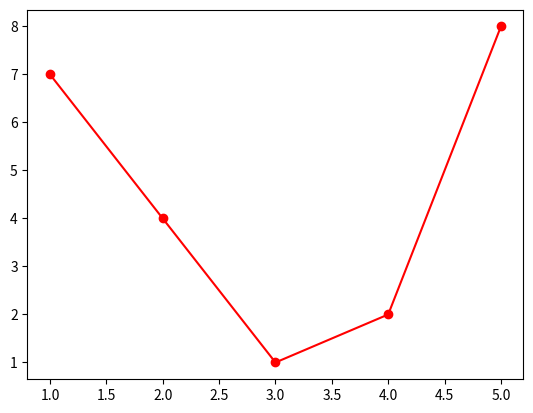
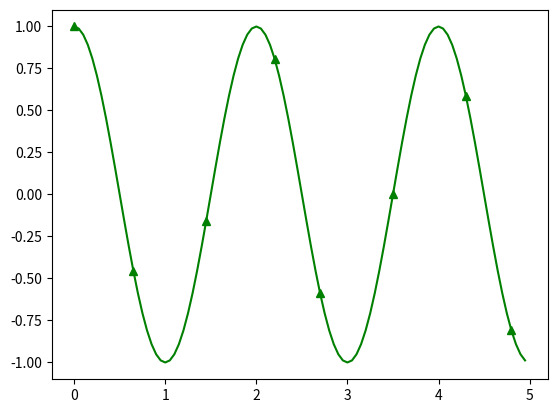

Here is the Python script that generated these plots, in order:
import matplotlib.pyplot as plt
import numpy as np

x = [1,2,3,4,5]
y = [7,4,1,2,8]
plt.plot(x, y, marker = 'o', color = 'r')
plt.show()

x = np.arange(0,5.0,0.05)
y = np.cos(x * np.pi)
plt.plot(x,y,marker ='^', color = 'g', markevery = 0.4)
plt.show()
